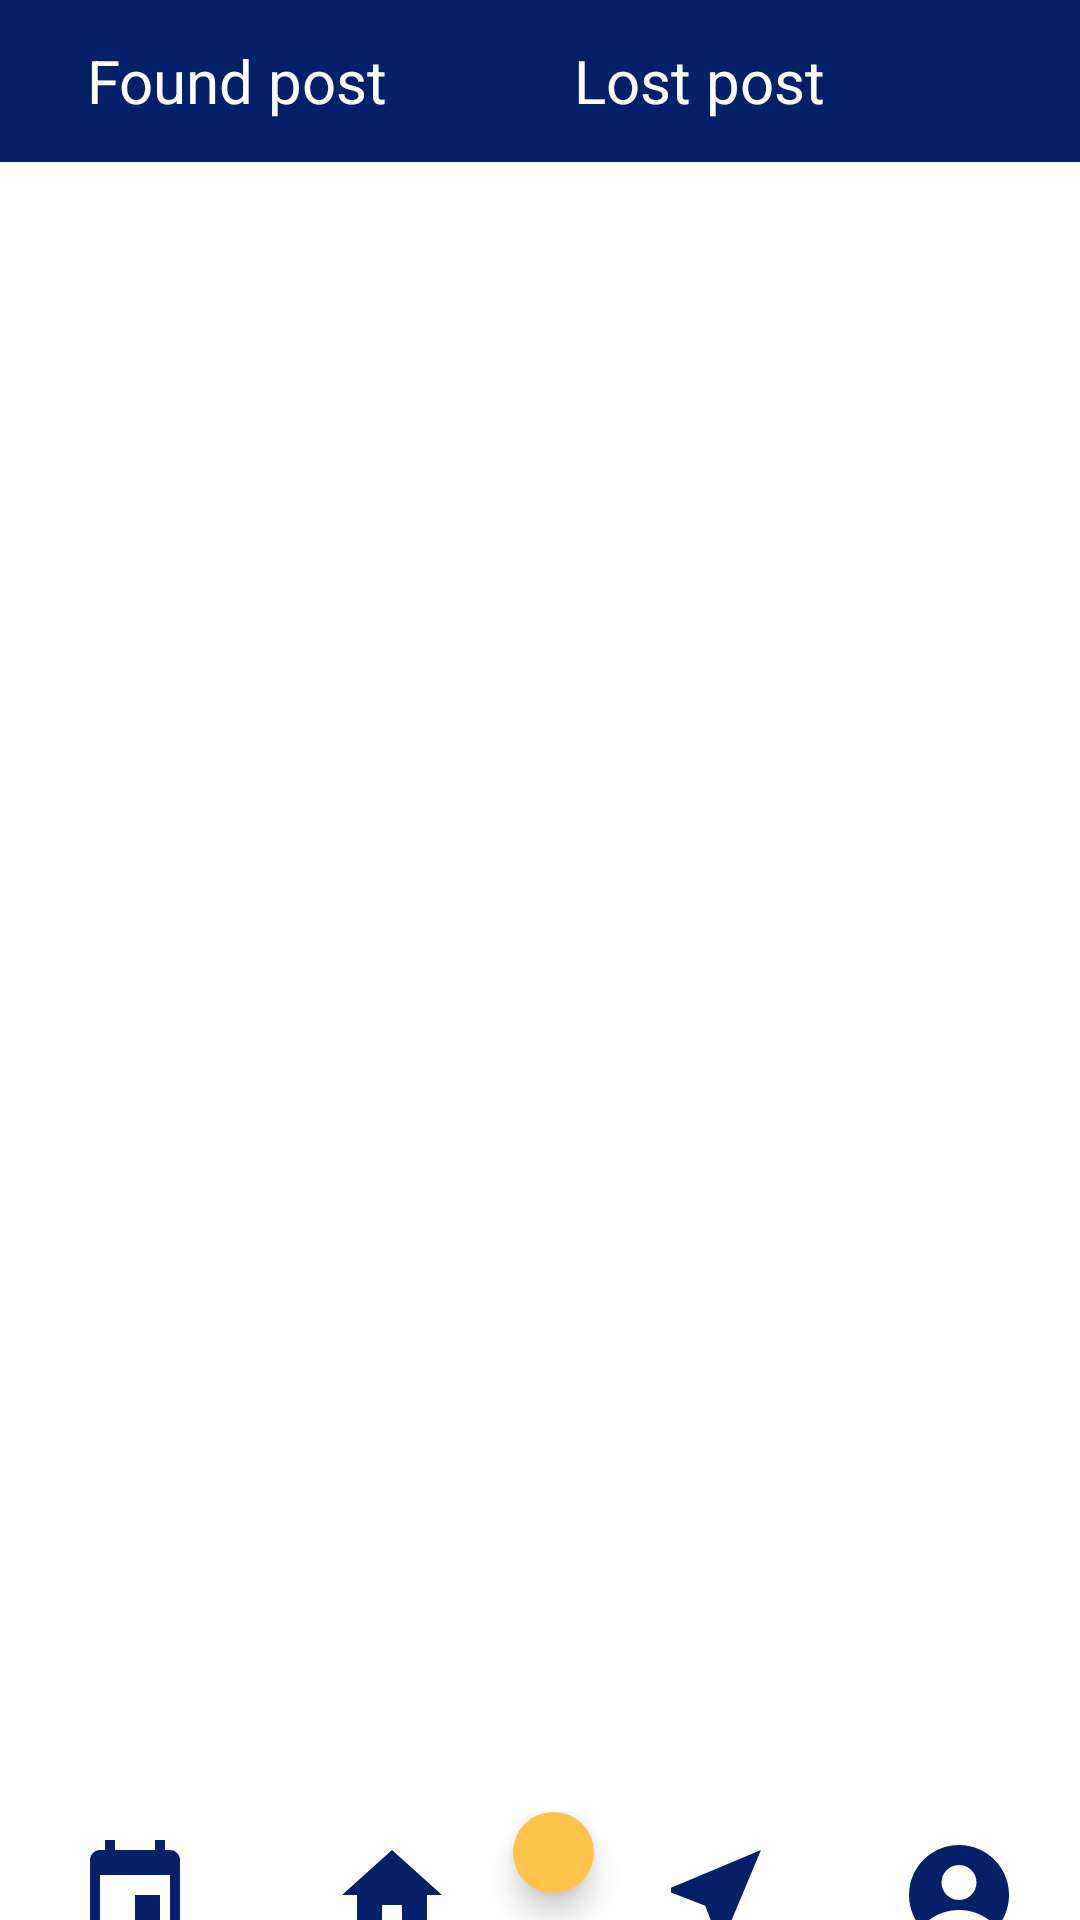

Write the Android layout XML for this screen, with the resource values it uses.
<!-- AndroidManifest.xml: application theme Theme.MyApplication -->
<!-- res/layout/activity_main.xml -->
<?xml version="1.0" encoding="utf-8"?>
<LinearLayout xmlns:android="http://schemas.android.com/apk/res/android"
    xmlns:app="http://schemas.android.com/apk/res-auto"
    xmlns:tools="http://schemas.android.com/tools"
    android:layout_width="match_parent"
    android:layout_height="match_parent"
    android:background="@color/white"
    android:orientation="vertical">

    <LinearLayout
        android:layout_width="match_parent"
        android:layout_height="54dp"
        android:orientation="horizontal">

        <TextView
            android:id="@+id/textView2"
            android:layout_width="106dp"
            android:layout_height="match_parent"
            android:layout_weight="1"
            android:background="@color/blue_YM"
            android:text="Found post"
            android:textColor="#ffffff"
            android:gravity="center"
            android:textSize="20dp" />

        <TextView
            android:id="@+id/textView3"
            android:layout_width="98dp"
            android:layout_height="match_parent"
            android:layout_weight="1"
            android:background="@color/blue_YM"
            android:text="Lost post"
            android:gravity="center"
            android:textColor="#ffffff"
            android:textSize="20dp" />

        <ImageButton
            android:id="@+id/FilterButton"
            android:layout_width="0dp"
            android:layout_height="match_parent"
            android:layout_weight="1"
            android:background="@color/blue_YM"
            android:contentDescription="@string/filter_xml"
            android:padding="20dp"
            android:src="@drawable/baseline_filter_alt_24" />

    </LinearLayout>

    <androidx.recyclerview.widget.RecyclerView
        android:id="@+id/recyclerView"
        android:layout_width="match_parent"
        android:layout_height="545dp"
        android:layout_marginTop="0dp"
        android:layout_marginBottom="5dp"
        android:backgroundTint="@color/white">

    </androidx.recyclerview.widget.RecyclerView>

    <LinearLayout
        android:id="@+id/footer"
        android:layout_width="match_parent"
        android:layout_height="wrap_content"
        android:orientation="horizontal">

        <ImageButton
            android:id="@+id/EventButton"
            android:layout_width="90dp"
            android:layout_height="55dp"
            android:background="@android:color/transparent"
            android:contentDescription="@string/event_xml"
            android:padding="20dp"
            android:src="@drawable/baseline_event_24" />

        <ImageButton
            android:id="@+id/HomeButton"
            android:layout_width="90dp"
            android:layout_height="55dp"
            android:layout_weight="1"
            android:background="@android:color/transparent"
            android:contentDescription="@string/home_xml"
            android:padding="20dp"
            android:src="@drawable/baseline_home_24" />

        <com.google.android.material.floatingactionbutton.FloatingActionButton
            android:id="@+id/addButton"
            android:layout_width="wrap_content"
            android:layout_height="wrap_content"
            android:layout_weight="1"
            android:clickable="true"
            android:contentDescription="@string/add_item"
            android:focusable="true"
            android:src="@drawable/baseline_add_24"
            app:backgroundTint="@color/yellow_YM" />

        <ImageButton
            android:id="@+id/NearByButton"
            android:layout_width="90dp"
            android:layout_height="55dp"
            android:layout_weight="1"
            android:background="@android:color/transparent"
            android:contentDescription="@string/nearby_xml"
            android:padding="20dp"
            android:src="@drawable/baseline_near_me_24" />

        <ImageButton
            android:id="@+id/MeButton"
            android:layout_width="90dp"
            android:layout_height="55dp"
            android:layout_weight="1"
            android:background="@android:color/transparent"
            android:contentDescription="@string/me_xml"
            android:padding="20dp"
            android:src="@drawable/baseline_account_circle_24" />
    </LinearLayout>

</LinearLayout>
<!-- resources referenced by this layout -->
<resources>
  <color name="blue_YM">#032068 </color>
  <color name="white">#FFFFFFFF</color>
  <color name="yellow_YM">#ffc24a </color>
  <!-- drawable baseline_account_circle_24 (drawable) -->
  <vector android:height="40dp" android:tint="#032068"
      android:viewportHeight="24" android:viewportWidth="24"
      android:width="40dp" xmlns:android="http://schemas.android.com/apk/res/android">
      <path android:fillColor="@android:color/white" android:pathData="M12,2C6.48,2 2,6.48 2,12s4.48,10 10,10s10,-4.48 10,-10S17.52,2 12,2zM12,6c1.93,0 3.5,1.57 3.5,3.5S13.93,13 12,13s-3.5,-1.57 -3.5,-3.5S10.07,6 12,6zM12,20c-2.03,0 -4.43,-0.82 -6.14,-2.88C7.55,15.8 9.68,15 12,15s4.45,0.8 6.14,2.12C16.43,19.18 14.03,20 12,20z"/>
  </vector>
  <!-- drawable baseline_event_24 (drawable) -->
  <vector android:height="40dp" android:tint="#032068"
      android:viewportHeight="24" android:viewportWidth="24"
      android:width="40dp" xmlns:android="http://schemas.android.com/apk/res/android">
      <path android:fillColor="@android:color/white" android:pathData="M17,12h-5v5h5v-5zM16,1v2L8,3L8,1L6,1v2L5,3c-1.11,0 -1.99,0.9 -1.99,2L3,19c0,1.1 0.89,2 2,2h14c1.1,0 2,-0.9 2,-2L21,5c0,-1.1 -0.9,-2 -2,-2h-1L18,1h-2zM19,19L5,19L5,8h14v11z"/>
  </vector>
  <!-- drawable baseline_home_24 (drawable) -->
  <vector android:height="40dp" android:tint="#032068"
      android:viewportHeight="24" android:viewportWidth="24"
      android:width="40dp" xmlns:android="http://schemas.android.com/apk/res/android">
      <path android:fillColor="@android:color/white" android:pathData="M10,20v-6h4v6h5v-8h3L12,3 2,12h3v8z"/>
  </vector>
  <!-- drawable baseline_near_me_24 (drawable) -->
  <vector android:height="40dp" android:tint="#032068"
      android:viewportHeight="24" android:viewportWidth="24"
      android:width="40dp" xmlns:android="http://schemas.android.com/apk/res/android">
      <path android:fillColor="@android:color/white" android:pathData="M21,3L3,10.53v0.98l6.84,2.65L12.48,21h0.98L21,3z"/>
  </vector>
  <string name="add_item">add_item</string>
  <string name="event_xml">event.xml</string>
  <string name="filter_xml">filter.xml</string>
  <string name="home_xml">home.xml\n</string>
  <string name="me_xml">me.xml</string>
  <string name="nearby_xml">nearby.xml\n</string>
  <style name="Theme.MyApplication" parent="Base.Theme.MyApplication" />
  <style name="Base.Theme.MyApplication" parent="Theme.Material3.DayNight.NoActionBar">
          
          <item name="colorButtonNormal">@color/blue_YM</item>
  
          
      </style>
</resources>
